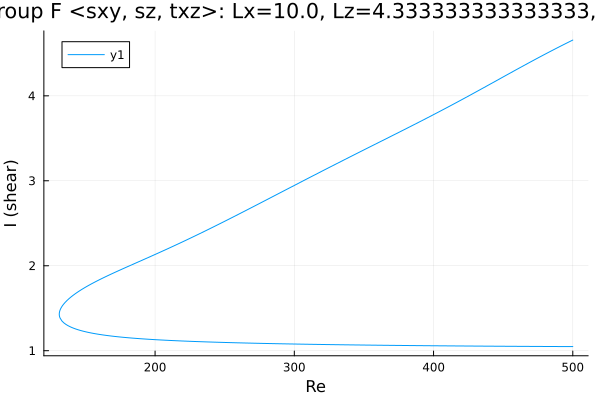

The data file committed next to this chart (first rows):
Re, shear
500.0, 4.656
498.8, 4.646
497.4, 4.635
496, 4.623
494.5, 4.612
493.1, 4.6
491.7, 4.588
490.3, 4.577
488.9, 4.565
487.5, 4.553
486.1, 4.541
484.6, 4.529
483.2, 4.517
481.8, 4.505
480.4, 4.493
479, 4.48
477.6, 4.468
476.2, 4.456
474.7, 4.444
473.3, 4.431
471.9, 4.419
470.5, 4.406
469.1, 4.394
467.7, 4.381
466.3, 4.369
464.8, 4.356
463.4, 4.343
462, 4.331
460.6, 4.318
459.2, 4.305
457.8, 4.293
456.4, 4.28
454.9, 4.267
453.5, 4.254
452.1, 4.241
450.7, 4.229
449.3, 4.216
447.9, 4.203
446.5, 4.19
445, 4.177
443.6, 4.164
442.2, 4.152
440.8, 4.139
439.9, 4.131
438.5, 4.118
437.1, 4.105
435.6, 4.092
434.2, 4.079
432.8, 4.067
431.4, 4.054
430, 4.041
428.6, 4.029
427.2, 4.016
425.7, 4.003
424.3, 3.991
422.9, 3.978
421.5, 3.966
420.1, 3.953
418.7, 3.941
417.3, 3.928
... 528 more rows
